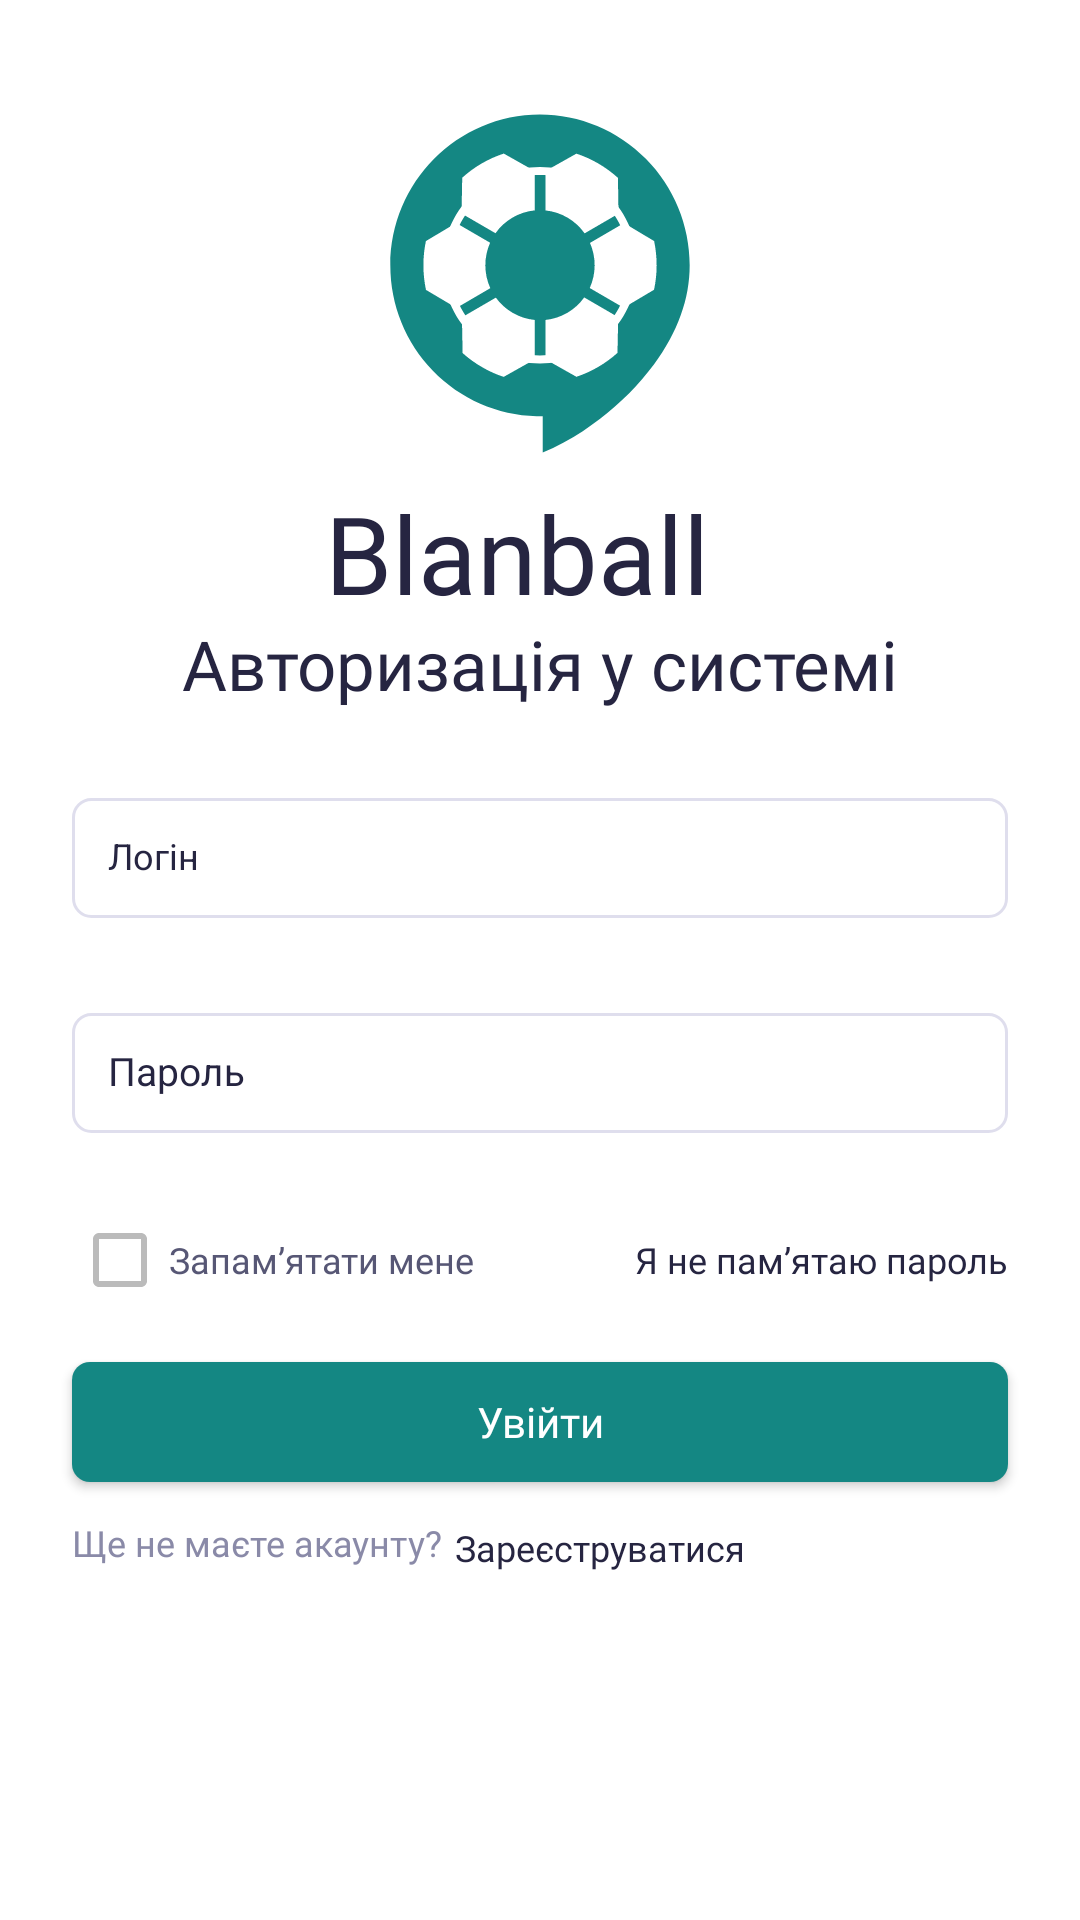

Write the Android layout XML for this screen, with the resource values it uses.
<!-- AndroidManifest.xml: application theme Theme.Blanball. -->
<!-- res/layout/fragment_login.xml -->
<?xml version="1.0" encoding="utf-8"?>
<LinearLayout xmlns:android="http://schemas.android.com/apk/res/android"
    xmlns:app="http://schemas.android.com/apk/res-auto"
    android:layout_width="match_parent"
    android:layout_height="match_parent"
    android:background="@color/white"
    android:orientation="vertical">

    <ImageView
        android:id="@+id/logo"
        android:layout_width="wrap_content"
        android:layout_height="wrap_content"
        android:layout_gravity="center"
        android:layout_marginTop="36dp"
        android:src="@drawable/logo_2_one_color" />

    <TextView
        android:id="@+id/blandball_title"
        android:layout_width="143dp"
        android:layout_height="40dp"
        android:layout_gravity="center"
        android:layout_marginTop="6dp"
        android:gravity="top"
        android:text="@string/blanball"
        android:textAppearance="@style/blanball"
        app:layout_constraintEnd_toEndOf="parent"
        app:layout_constraintStart_toStartOf="parent"
        app:layout_constraintTop_toBottomOf="@+id/logo" />

    <TextView
        android:id="@+id/auth_text"
        android:layout_width="match_parent"
        android:layout_height="wrap_content"
        android:layout_gravity="center"
        android:layout_marginTop="6dp"
        android:gravity="center_horizontal"
        android:text="@string/auth_in_system"
        android:textAppearance="@style/auth_in_system" />

    <com.google.android.material.textfield.TextInputLayout
        android:id="@+id/login_placeholder"
        android:layout_width="wrap_content"
        android:layout_height="wrap_content"
        android:layout_marginTop="24dp"
        android:layout_gravity="center"
        app:boxBackgroundMode="outline"
        app:errorEnabled="true"
        android:hint="@string/login"
        android:fontFamily="@font/inter"
        android:textColorHint="#262541"
        android:textSize="13sp"
        app:hintTextColor="#262541">

        <com.google.android.material.textfield.TextInputEditText
            android:id="@+id/login_placeholder_edit"
            android:layout_width="312dp"
            android:layout_height="40dp"
            android:layout_gravity="center"
            android:background="@drawable/background_placeholder"
            android:paddingStart="12dp"
            android:paddingTop="8dp"
            android:paddingEnd="0dp"
            android:paddingBottom="8dp"
            android:textColor="#262541"
            android:textSize="12sp"
            android:inputType="textEmailAddress" />
    </com.google.android.material.textfield.TextInputLayout>

    <com.google.android.material.textfield.TextInputLayout
        android:id="@+id/password_placeholder"
        android:layout_width="wrap_content"
        android:layout_height="wrap_content"
        android:layout_gravity="center"
        android:layout_marginTop="6dp"
        android:hint="@string/password"
        app:boxBackgroundMode="outline"
        app:boxStrokeWidth="0dp"
        app:errorEnabled="true"
        app:endIconMode="password_toggle"
        app:passwordToggleDrawable="@drawable/ic_eye_selector"
        android:textColorHint="#262541"
        app:hintTextAppearance="@style/placeholder_style"
        app:hintTextColor="#262541"
        app:passwordToggleEnabled="true">

        <com.google.android.material.textfield.TextInputEditText
            android:id="@+id/password_placeholder_edit"
            android:layout_width="312dp"
            android:layout_height="40dp"
            android:layout_gravity="center"
            android:background="@drawable/background_placeholder"
            android:inputType="textPassword"
            android:paddingStart="12dp"
            android:paddingTop="8dp"
            android:paddingEnd="0dp"
            android:paddingBottom="8dp"
            android:textColor="#262541"
            android:textSize="13sp" />
    </com.google.android.material.textfield.TextInputLayout>

    <LinearLayout
        android:layout_width="312dp"
        android:layout_height="20dp"
        android:layout_gravity="center"
        android:layout_marginTop="12dp"
        android:orientation="horizontal">

        <CheckBox
            android:id="@+id/checkBox_remember_me"
            android:layout_width="wrap_content"
            android:layout_height="20dp"
            android:layout_gravity="start"
            android:layout_marginTop="12dp"
            android:buttonTint="@drawable/checkbox_selector"
            android:fontFamily="@font/inter"
            android:gravity="center"
            android:text="@string/remember_me"
            android:textColor="#575775"
            android:textSize="12sp" />

        <Button
            android:id="@+id/dont_remember_btn"
            android:layout_width="match_parent"
            android:layout_height="20dp"
            android:background="@color/trans"
            android:fontFamily="@font/inter"
            android:gravity="center_vertical|end"
            android:text="@string/i_dont_remember"
            android:textAllCaps="false"
            android:textColor="#262541"
            android:textSize="12sp" />
    </LinearLayout>

    <Button
        android:id="@+id/sign_in_btn"
        android:layout_width="312dp"
        android:layout_height="40dp"
        android:layout_gravity="center"
        android:layout_marginTop="24dp"
        android:background="@drawable/background_button"
        android:fontFamily="@font/inter"
        android:text="@string/sign_in"
        android:textAllCaps="false" />

    <LinearLayout
        android:layout_width="312dp"
        android:layout_height="20dp"
        android:layout_gravity="center"
        android:layout_marginTop="12dp"
        android:orientation="horizontal">

        <TextView
            android:layout_width="wrap_content"
            android:layout_height="match_parent"
            android:layout_gravity="center"
            android:text="@string/dont_have_acc"
            android:textAppearance="@style/remember_me"
            android:textColor="#8A8AA8"
            android:textSize="12sp" />

        <Button
            android:id="@+id/registration_btn"
            android:layout_width="wrap_content"
            android:layout_height="match_parent"
            android:layout_marginStart="4dp"
            android:background="@color/trans"
            android:gravity="center"
            android:text="@string/register"
            android:textAppearance="@style/dont_remember" />

    </LinearLayout>
</LinearLayout>
<!-- resources referenced by this layout -->
<resources>
  <color name="trans">#00FFFFFF</color>
  <color name="white">#FFFFFFFF</color>
  <!-- drawable background_button (drawable) -->
  <?xml version="1.0" encoding="utf-8"?>
  <shape xmlns:android="http://schemas.android.com/apk/res/android">
  
      <solid android:color="#148783"/>
      <corners android:radius="6dp"/>
  
  </shape>
  <!-- drawable background_placeholder (drawable) -->
  <?xml version="1.0" encoding="utf-8"?>
  <shape xmlns:android="http://schemas.android.com/apk/res/android">
  
      <solid android:color="#FFFFFF"/>
      <corners android:radius="6dp"/>
      <stroke
          android:width="1dp"
          android:color="#DFDEED"/>
  </shape>
  <!-- drawable checkbox_selector (drawable) -->
  <?xml version="1.0" encoding="utf-8"?>
  <selector xmlns:android="http://schemas.android.com/apk/res/android">
      <item android:color="#148783" android:state_checked="true"/>
      <item android:color="#BBBBBB"/>
  </selector>
  <!-- drawable logo_2_one_color: vector/xml drawable (drawable, 6315 chars, omitted) -->
  <string name="auth_in_system">Авторизація у системі</string>
  <string name="blanball">Blanball</string>
  <string name="dont_have_acc">Ще не маєте акаунту?</string>
  <string name="i_dont_remember">Я не пам’ятаю пароль</string>
  <string name="login">Логін</string>
  <string name="password">Пароль</string>
  <string name="register">Зареєструватися</string>
  <string name="remember_me">Запам’ятати мене</string>
  <string name="sign_in">Увійти</string>
  <style name="auth_in_system">
          <item name="android:textSize">
              23sp
          </item>
          <item name="fontFamily">
              @font/exo_2_bold
          </item>
  
          <item name="android:textColor">
              #262541
          </item>
  
  
      </style>
  <style name="blanball">
          <item name="android:textSize">
              36sp
          </item>
          <item name="fontFamily">
              @font/exo_2_bold
          </item>
          <item name="android:textColor">
              #262541
          </item>
      </style>
  <style name="dont_remember">
  
          <item name="android:textSize">
              12sp
          </item>
  
          <item name="fontFamily">
              @font/inter
          </item>
  
          <item name="android:textColor">
              #262541
          </item>
      </style>
  <style name="placeholder_style">
          <item name="android:textSize">
              12sp
          </item>
          <item name="fontFamily">
              @font/inter
          </item>
      </style>
  <style name="remember_me">
          <item name="android:textSize">
              12sp
          </item>
          <item name="fontFamily">
              @font/inter
          </item>
          <item name="android:textColor">
              #575775
          </item>
      </style>
  <style name="Theme.Blanball." parent="Theme.AppCompat.NoActionBar">
          
          <item name="colorPrimary">@color/purple_500</item>
          <item name="colorPrimaryVariant">@color/purple_700</item>
          <item name="colorOnPrimary">@color/white</item>
          
          <item name="colorSecondary">@color/teal_200</item>
          <item name="colorSecondaryVariant">@color/teal_700</item>
          <item name="colorOnSecondary">@color/black</item>
          
          1
      </style>
  <color name="purple_500">#FF6200EE</color>
  <color name="purple_700">#FF3700B3</color>
  <color name="teal_200">#FF03DAC5</color>
  <color name="teal_700">#FF018786</color>
  <color name="black">#FF000000</color>
</resources>
